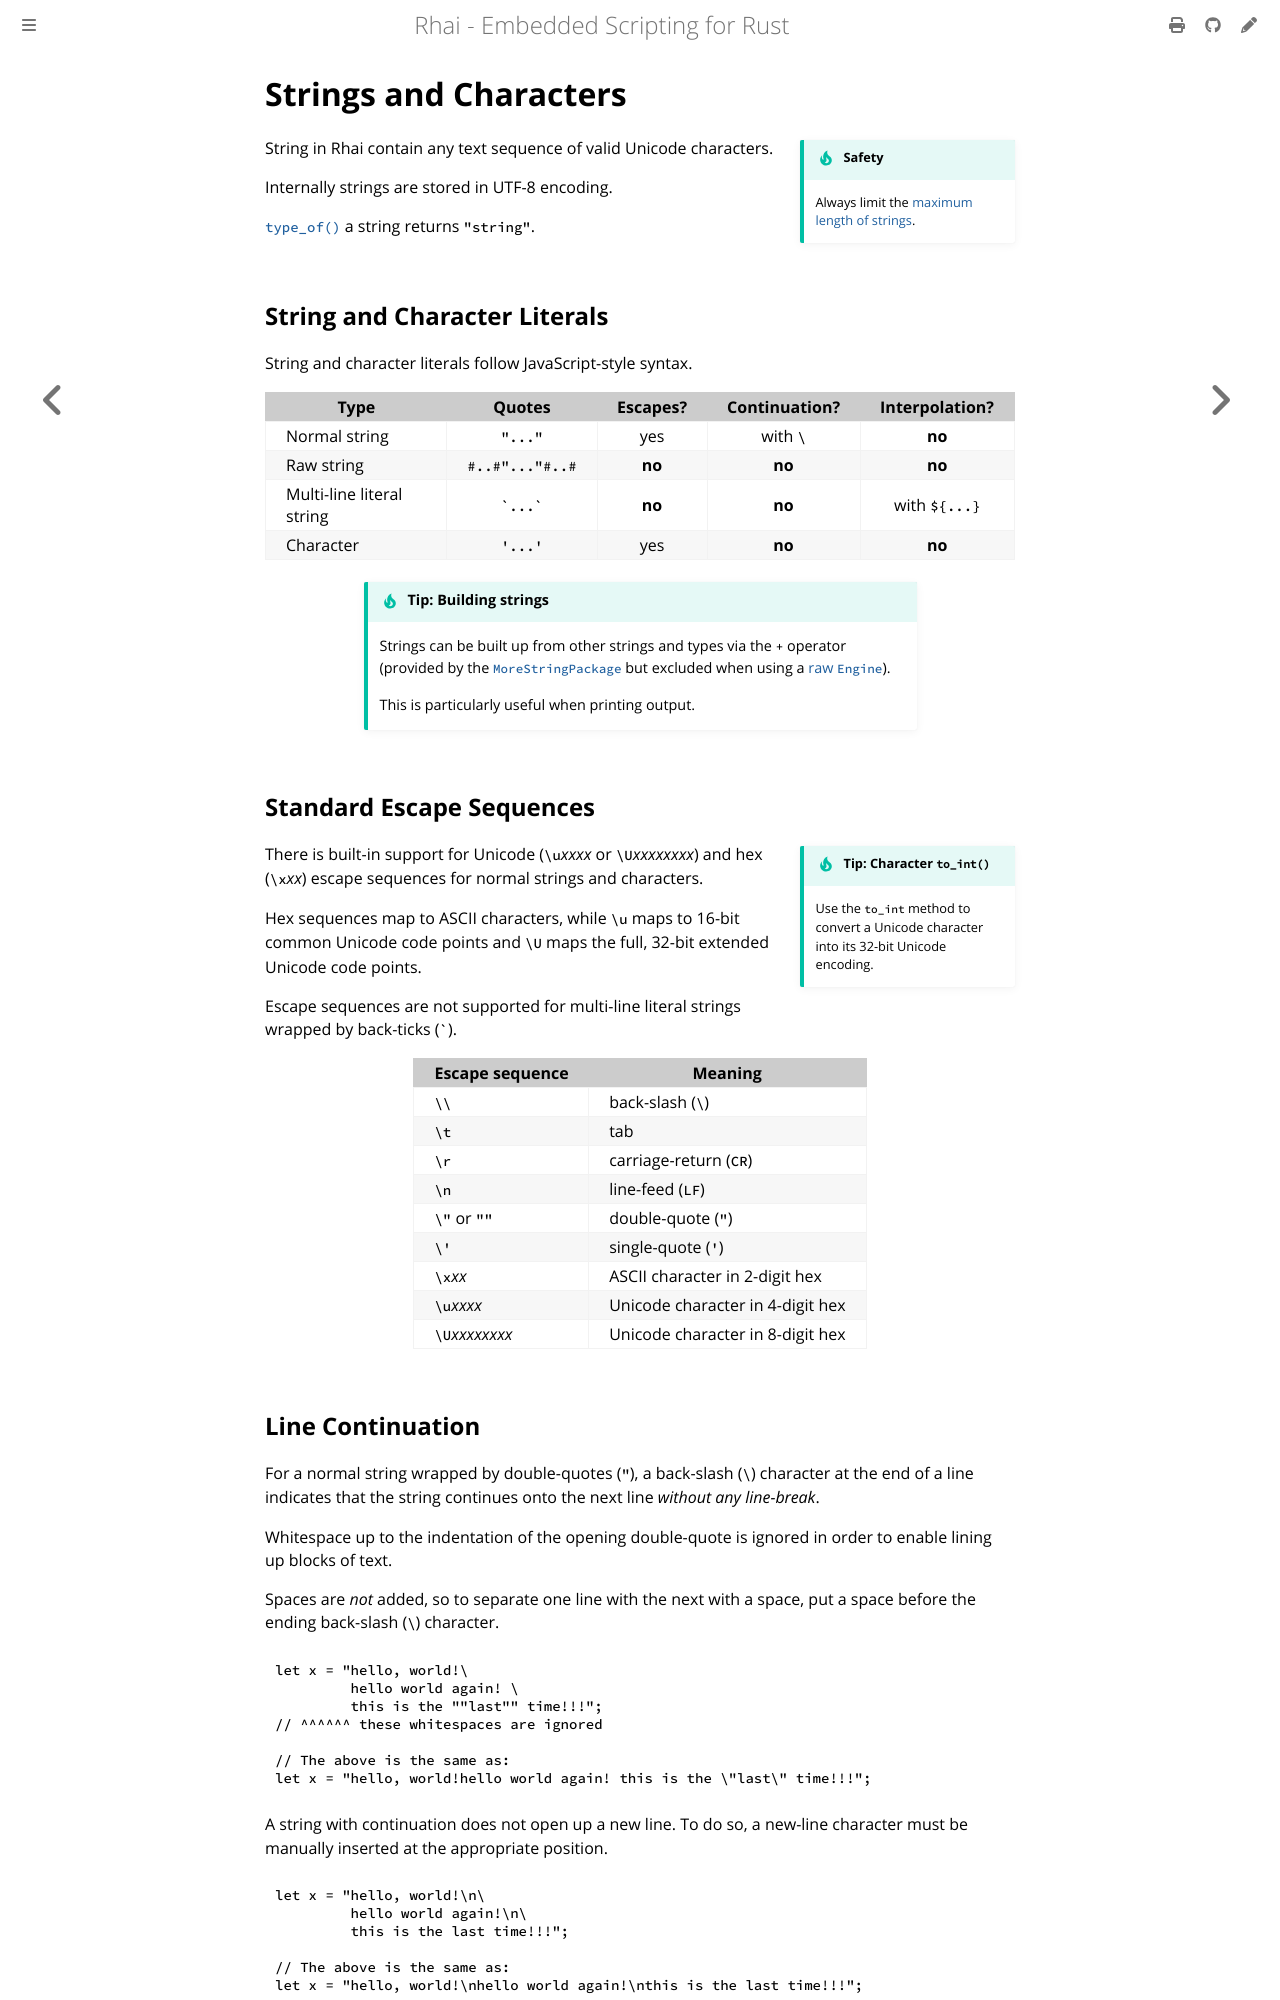

repository: rhaiscript/book · page: language/strings-chars.html · generator: mdbook

Strings and Characters
======================

{{#include ../links.md}}

```admonish tip.side "Safety"

Always limit the [maximum length of strings].
```

String in Rhai contain any text sequence of valid Unicode characters.

Internally strings are stored in UTF-8 encoding.

[`type_of()`] a string returns `"string"`.


String and Character Literals
-----------------------------

String and character literals follow JavaScript-style syntax.

| Type                      |     Quotes      | Escapes? | Continuation? | Interpolation? |
| ------------------------- | :-------------: | :------: | :-----------: | :------------: |
| Normal string             |     `"..."`     |   yes    |   with `\`    |     **no**     |
| Raw string                | `#..#"..."#..#` |  **no**  |    **no**     |     **no**     |
| Multi-line literal string |   `` `...` ``   |  **no**  |    **no**     | with `${...}`  |
| Character                 |     `'...'`     |   yes    |    **no**     |     **no**     |

```admonish tip.small "Tip: Building strings"

Strings can be built up from other strings and types via the `+` operator
(provided by the [`MoreStringPackage`][built-in packages] but excluded when using a [raw `Engine`]).

This is particularly useful when printing output.
```


Standard Escape Sequences
-------------------------

~~~admonish tip.side "Tip: Character `to_int()`"

Use the `to_int` method to convert a Unicode character into its 32-bit Unicode encoding.
~~~

There is built-in support for Unicode (`\u`_xxxx_ or `\U`_xxxxxxxx_) and hex (`\x`_xx_) escape
sequences for normal strings and characters.

Hex sequences map to ASCII characters, while `\u` maps to 16-bit common Unicode code points and `\U`
maps the full, 32-bit extended Unicode code points.

Escape sequences are not supported for multi-line literal strings wrapped by back-ticks (`` ` ``).

| Escape sequence | Meaning                          |
| --------------- | -------------------------------- |
| `\\`            | back-slash (`\`)                 |
| `\t`            | tab                              |
| `\r`            | carriage-return (`CR`)           |
| `\n`            | line-feed (`LF`)                 |
| `\"` or `""`    | double-quote (`"`)               |
| `\'`            | single-quote (`'`)               |
| `\x`_xx_        | ASCII character in 2-digit hex   |
| `\u`_xxxx_      | Unicode character in 4-digit hex |
| `\U`_xxxxxxxx_  | Unicode character in 8-digit hex |
